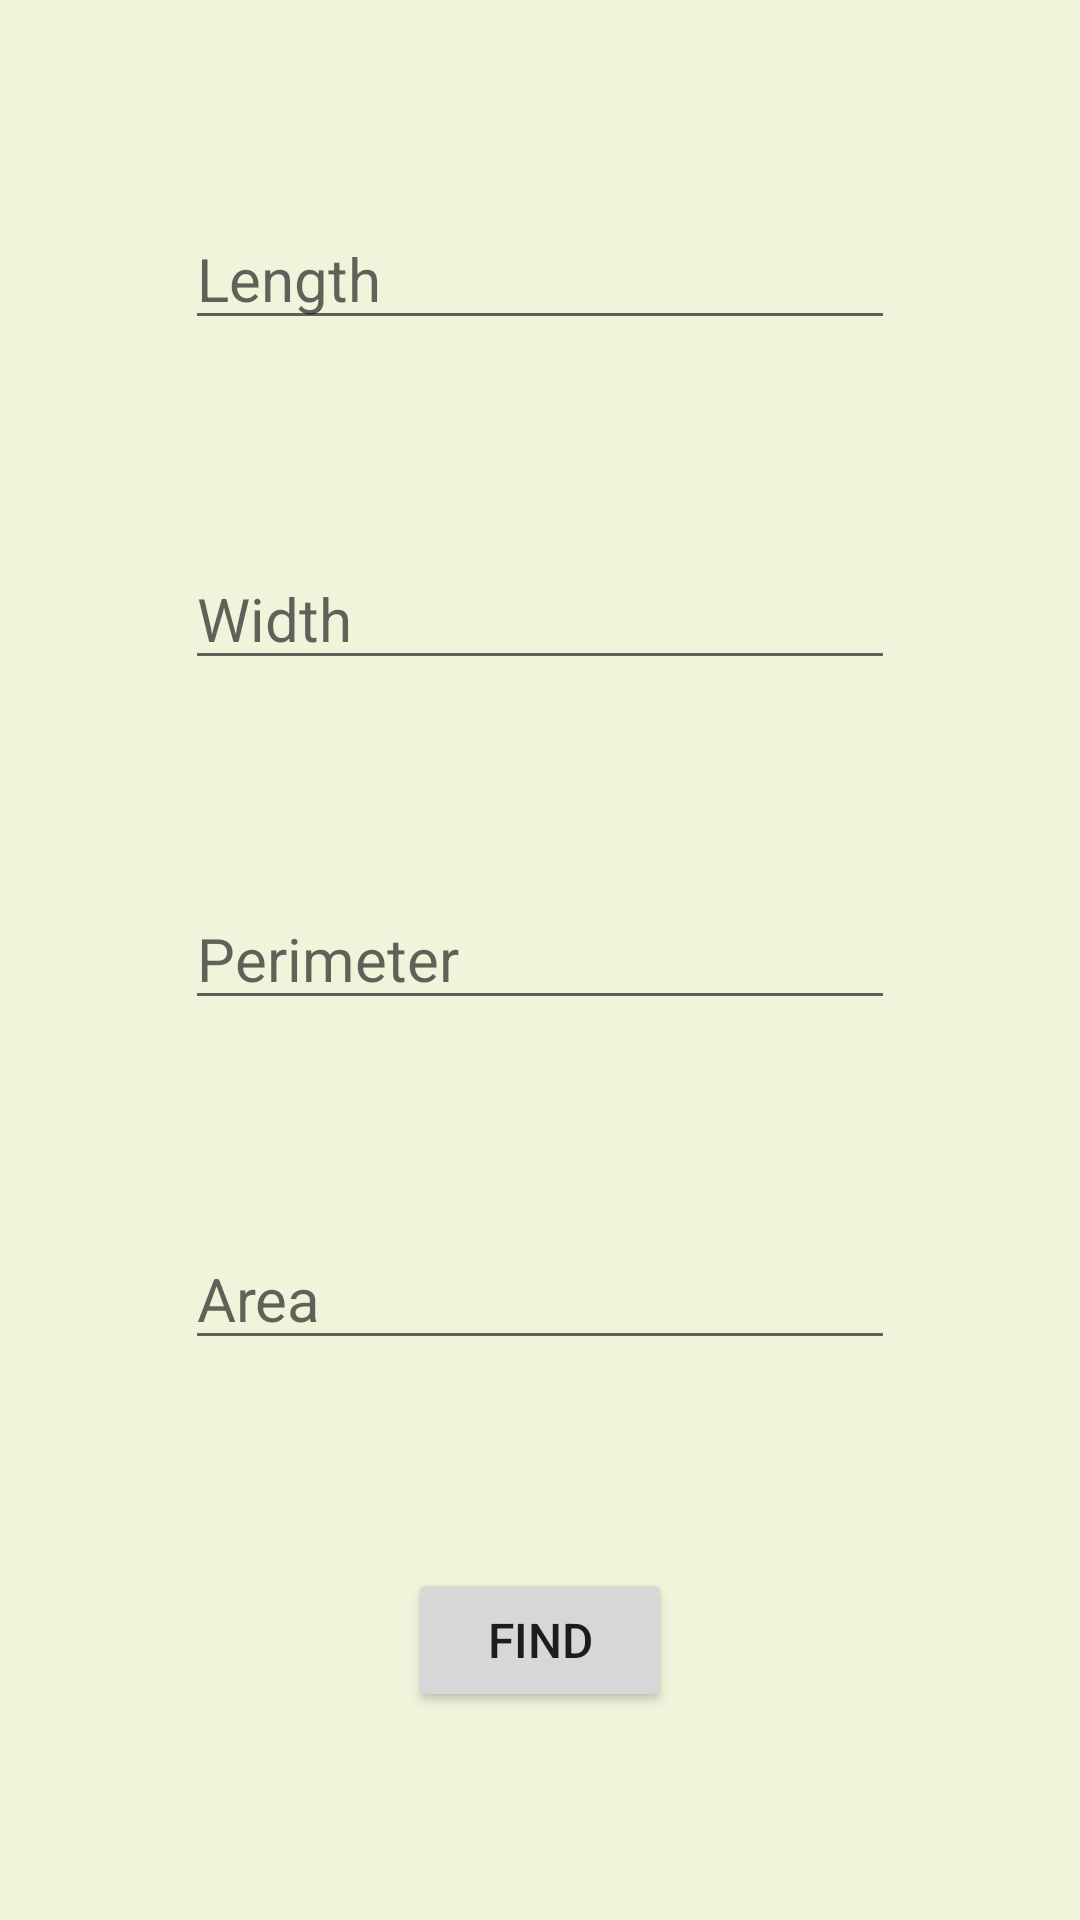

Produce the Android XML layout that renders to this screen, including the resource entries it uses.
<!-- AndroidManifest.xml: application theme Theme.MathsTricksNew -->
<!-- res/layout/activity_rectangle.xml -->
<?xml version="1.0" encoding="utf-8"?>
<androidx.constraintlayout.widget.ConstraintLayout xmlns:android="http://schemas.android.com/apk/res/android"
    xmlns:app="http://schemas.android.com/apk/res-auto"
    xmlns:tools="http://schemas.android.com/tools"
    android:layout_width="match_parent"
    android:layout_height="match_parent"
    android:background="#EEF5DB"
    tools:context=".Rectangle">

    <EditText
        android:id="@+id/editTextNumberDecimal3"
        android:layout_width="wrap_content"
        android:layout_height="wrap_content"
        android:ems="10"
        android:hint="Length"
        android:inputType="numberDecimal"
        android:textSize="20sp"
        app:layout_constraintBottom_toTopOf="@+id/editTextNumberDecimal4"
        app:layout_constraintEnd_toEndOf="parent"
        app:layout_constraintHorizontal_bias="0.5"
        app:layout_constraintStart_toStartOf="parent"
        app:layout_constraintTop_toTopOf="parent" />

    <EditText
        android:id="@+id/editTextNumberDecimal4"
        android:layout_width="wrap_content"
        android:layout_height="wrap_content"
        android:ems="10"
        android:hint="Width"
        android:inputType="numberDecimal"
        android:textSize="20sp"
        app:layout_constraintBottom_toTopOf="@+id/editTextNumberDecimal5"
        app:layout_constraintEnd_toEndOf="parent"
        app:layout_constraintHorizontal_bias="0.5"
        app:layout_constraintStart_toStartOf="parent"
        app:layout_constraintTop_toBottomOf="@+id/editTextNumberDecimal3" />

    <EditText
        android:id="@+id/editTextNumberDecimal5"
        android:layout_width="wrap_content"
        android:layout_height="wrap_content"
        android:ems="10"
        android:hint="Perimeter"
        android:inputType="numberDecimal"
        android:textSize="20sp"
        app:layout_constraintBottom_toTopOf="@+id/editTextNumberDecimal6"
        app:layout_constraintEnd_toEndOf="parent"
        app:layout_constraintHorizontal_bias="0.5"
        app:layout_constraintStart_toStartOf="parent"
        app:layout_constraintTop_toBottomOf="@+id/editTextNumberDecimal4" />

    <EditText
        android:id="@+id/editTextNumberDecimal6"
        android:layout_width="wrap_content"
        android:layout_height="wrap_content"
        android:ems="10"
        android:hint="Area"
        android:inputType="numberDecimal"
        android:textSize="20sp"
        app:layout_constraintBottom_toTopOf="@+id/button20"
        app:layout_constraintEnd_toEndOf="parent"
        app:layout_constraintHorizontal_bias="0.5"
        app:layout_constraintStart_toStartOf="parent"
        app:layout_constraintTop_toBottomOf="@+id/editTextNumberDecimal5" />

    <Button
        android:id="@+id/button20"
        android:layout_width="wrap_content"
        android:layout_height="wrap_content"
        android:onClick="find"
        android:text="Find"
        android:textSize="16sp"
        app:layout_constraintBottom_toBottomOf="parent"
        app:layout_constraintEnd_toEndOf="parent"
        app:layout_constraintHorizontal_bias="0.5"
        app:layout_constraintStart_toStartOf="parent"
        app:layout_constraintTop_toBottomOf="@+id/editTextNumberDecimal6" />
</androidx.constraintlayout.widget.ConstraintLayout>
<!-- resources referenced by this layout -->
<resources>
  <style name="Theme.MathsTricksNew" parent="Theme.MaterialComponents.DayNight.DarkActionBar">
          
          <item name="colorPrimary">@color/purple_500</item>
          <item name="colorPrimaryVariant">@color/purple_700</item>
          <item name="colorOnPrimary">@color/white</item>
          
          <item name="colorSecondary">@color/teal_200</item>
          <item name="colorSecondaryVariant">@color/teal_700</item>
          <item name="colorOnSecondary">@color/black</item>
          
          <item name="android:statusBarColor" tools:targetApi="l">?attr/colorPrimaryVariant</item>
          
      </style>
  <!-- not gathered from this repository: default colours our renderer supplied (Android Studio template values) -->
  <color name="purple_500">#FF6200EE</color>
  <color name="purple_700">#FF3700B3</color>
  <color name="teal_200">#FF03DAC5</color>
  <color name="teal_700">#FF018786</color>
  <color name="black">#FF000000</color>
  <color name="white">#FFFFFFFF</color>
</resources>
